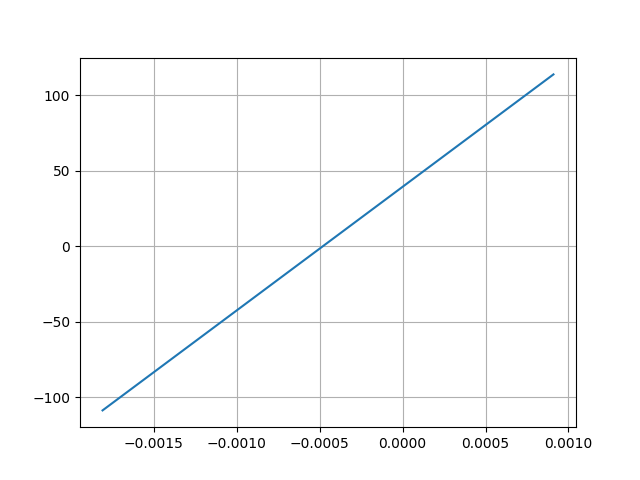

Values plotted in this chart, from the file beside it:
Desplacment, Force
0.0009097, 114
-0.001809, -108.6
